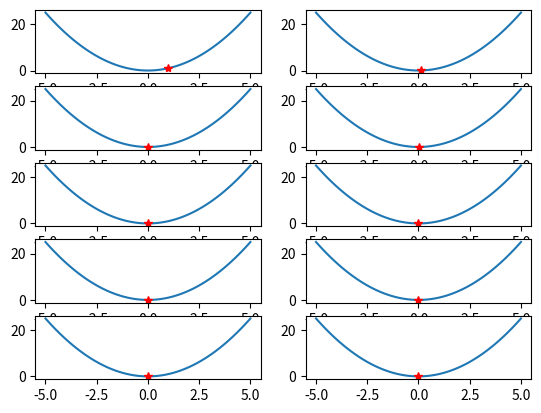

Generate this figure with matplotlib:
import matplotlib.pyplot as plt
import numpy as np

#y = x^2

x = np.linspace(-5,5,100)
y = np.power(x,2)

xArvaus = 10
for i in range(10):
    learningRate = 0.3 
    learningRate = learningRate * 1.5
    derivaatta = 2 * xArvaus
    print(xArvaus,"-",derivaatta * learningRate)
    xArvaus = xArvaus - derivaatta * learningRate
    yArvaus = np.power(xArvaus,2)
    plt.figure(1)
    plt.subplot(5,2,1+i),plt.plot(x,y),plt.plot(xArvaus,yArvaus,'r*')

plt.show()